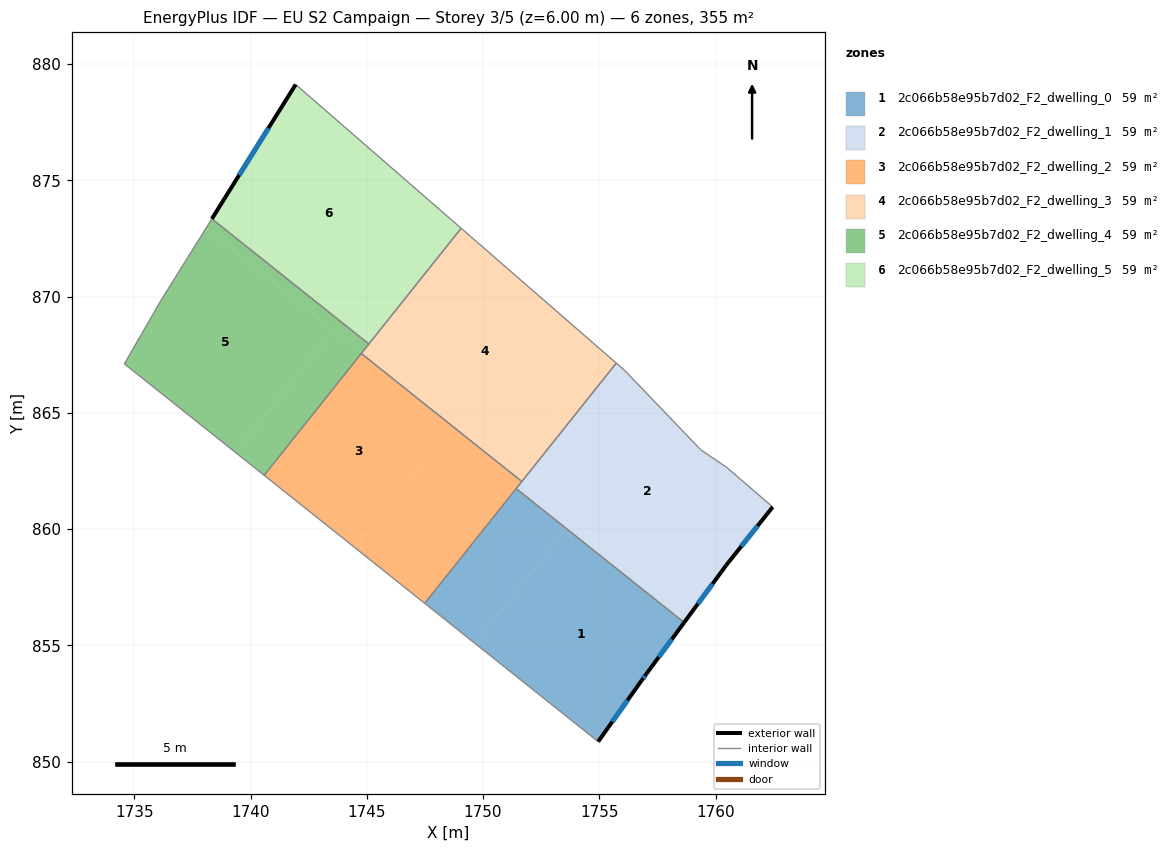
=== STOREY PLAN SPEC (per zone: floor XY polygon, exterior-wall plan segments, windows/doors) ===
zone 1: 2c066b58e95b7d02_F2_dwelling_0  (59.2 m²)
  floor: (1758.65, 855.98) (1757.03, 853.78) (1756.82, 853.49) (1754.95, 850.86) (1749.66, 855.08) (1753.60, 860.01)
  floor: (1753.60, 860.01) (1749.66, 855.08) (1747.49, 856.81) (1751.43, 861.74)
  exterior wall: (1754.95, 850.86) – (1756.82, 853.49)  [3.2 m]
    window: (1755.56, 851.71) – (1756.21, 852.63)  [1.2 m²]
  exterior wall: (1757.03, 853.78) – (1758.65, 855.98)  [2.7 m]
    window: (1757.56, 854.50) – (1758.12, 855.27)  [1.0 m²]
  exterior wall: (1756.82, 853.49) – (1757.03, 853.78)  [0.4 m]
    window: (1756.89, 853.58) – (1756.96, 853.68)  [0.1 m²]
  interior walls: 3
zone 2: 2c066b58e95b7d02_F2_dwelling_1  (59.2 m²)
  floor: (1759.36, 863.42) (1760.49, 862.65) (1762.46, 860.95) (1760.46, 858.45) (1758.90, 856.32) (1751.69, 862.07) (1755.73, 867.14) (1756.08, 866.84)
  floor: (1758.90, 856.32) (1758.65, 855.98) (1753.60, 860.01) (1753.86, 860.34)
  floor: (1753.86, 860.34) (1753.60, 860.01) (1751.43, 861.74) (1751.67, 862.05) (1751.69, 862.07)
  exterior wall: (1760.46, 858.45) – (1762.46, 860.95)  [3.2 m]
    window: (1761.11, 859.26) – (1761.81, 860.14)  [1.2 m²]
  exterior wall: (1758.65, 855.98) – (1760.46, 858.45)  [3.1 m]
    window: (1759.24, 856.78) – (1759.87, 857.65)  [1.1 m²]
  interior walls: 7
zone 3: 2c066b58e95b7d02_F2_dwelling_2  (59.2 m²)
  floor: (1748.69, 864.43) (1744.51, 859.19) (1740.58, 862.31) (1744.76, 867.55)
  floor: (1751.67, 862.05) (1747.49, 856.81) (1744.51, 859.19) (1748.69, 864.43)
  interior walls: 5
zone 4: 2c066b58e95b7d02_F2_dwelling_3  (59.2 m²)
  floor: (1755.28, 867.54) (1751.22, 862.45) (1744.78, 867.58) (1749.06, 872.94)
  floor: (1755.73, 867.14) (1751.69, 862.07) (1751.22, 862.45) (1755.28, 867.54)
  floor: (1748.71, 864.45) (1748.69, 864.43) (1744.76, 867.55) (1744.78, 867.58)
  floor: (1751.69, 862.07) (1751.67, 862.05) (1748.69, 864.43) (1748.71, 864.45)
  interior walls: 5
zone 5: 2c066b58e95b7d02_F2_dwelling_4  (59.2 m²)
  floor: (1743.55, 868.56) (1739.35, 863.29) (1734.57, 867.11) (1736.15, 869.85) (1738.07, 872.93)
  floor: (1744.61, 868.35) (1744.30, 867.96) (1738.07, 872.93) (1738.34, 873.35)
  floor: (1744.78, 867.58) (1744.76, 867.55) (1740.58, 862.31) (1739.35, 863.29) (1743.55, 868.56)
  floor: (1745.09, 867.96) (1744.78, 867.58) (1744.30, 867.96) (1744.61, 868.35)
  interior walls: 6
zone 6: 2c066b58e95b7d02_F2_dwelling_5  (59.2 m²)
  floor: (1748.59, 873.34) (1744.61, 868.35) (1738.34, 873.35) (1741.94, 879.13)
  floor: (1749.06, 872.94) (1745.09, 867.96) (1744.61, 868.35) (1748.59, 873.34)
  exterior wall: (1741.94, 879.13) – (1738.33, 873.35)  [6.8 m]
    window: (1740.77, 877.25) – (1739.51, 875.23)  [2.5 m²]
  interior walls: 3

=== DERIVED (storey summary) ===
Building: EU S2 Campaign
Storey: 3 of 5  (floor level z = 6.00 m)
Storey gross floor area: 355.3 m²
Zones on this storey: 6
  - 2c066b58e95b7d02_F2_dwelling_0: floor 59.2 m²; exterior wall 6.3 m (19.0 m²); 3 window(s) 2.3 m²; WWR 12.2%
  - 2c066b58e95b7d02_F2_dwelling_1: floor 59.2 m²; exterior wall 6.3 m (18.8 m²); 2 window(s) 2.3 m²; WWR 12.2%
  - 2c066b58e95b7d02_F2_dwelling_2: floor 59.2 m²
  - 2c066b58e95b7d02_F2_dwelling_3: floor 59.2 m²
  - 2c066b58e95b7d02_F2_dwelling_4: floor 59.2 m²
  - 2c066b58e95b7d02_F2_dwelling_5: floor 59.2 m²; exterior wall 6.8 m (20.4 m²); 1 window(s) 2.5 m²; WWR 12.2%
Zone adjacency (shared interzone walls):
  - 2c066b58e95b7d02_F2_dwelling_0 ↔ 2c066b58e95b7d02_F2_dwelling_1
  - 2c066b58e95b7d02_F2_dwelling_0 ↔ 2c066b58e95b7d02_F2_dwelling_2
  - 2c066b58e95b7d02_F2_dwelling_1 ↔ 2c066b58e95b7d02_F2_dwelling_2
  - 2c066b58e95b7d02_F2_dwelling_1 ↔ 2c066b58e95b7d02_F2_dwelling_3
  - 2c066b58e95b7d02_F2_dwelling_2 ↔ 2c066b58e95b7d02_F2_dwelling_3
  - 2c066b58e95b7d02_F2_dwelling_2 ↔ 2c066b58e95b7d02_F2_dwelling_4
  - 2c066b58e95b7d02_F2_dwelling_3 ↔ 2c066b58e95b7d02_F2_dwelling_4
  - 2c066b58e95b7d02_F2_dwelling_3 ↔ 2c066b58e95b7d02_F2_dwelling_5
  - 2c066b58e95b7d02_F2_dwelling_4 ↔ 2c066b58e95b7d02_F2_dwelling_5